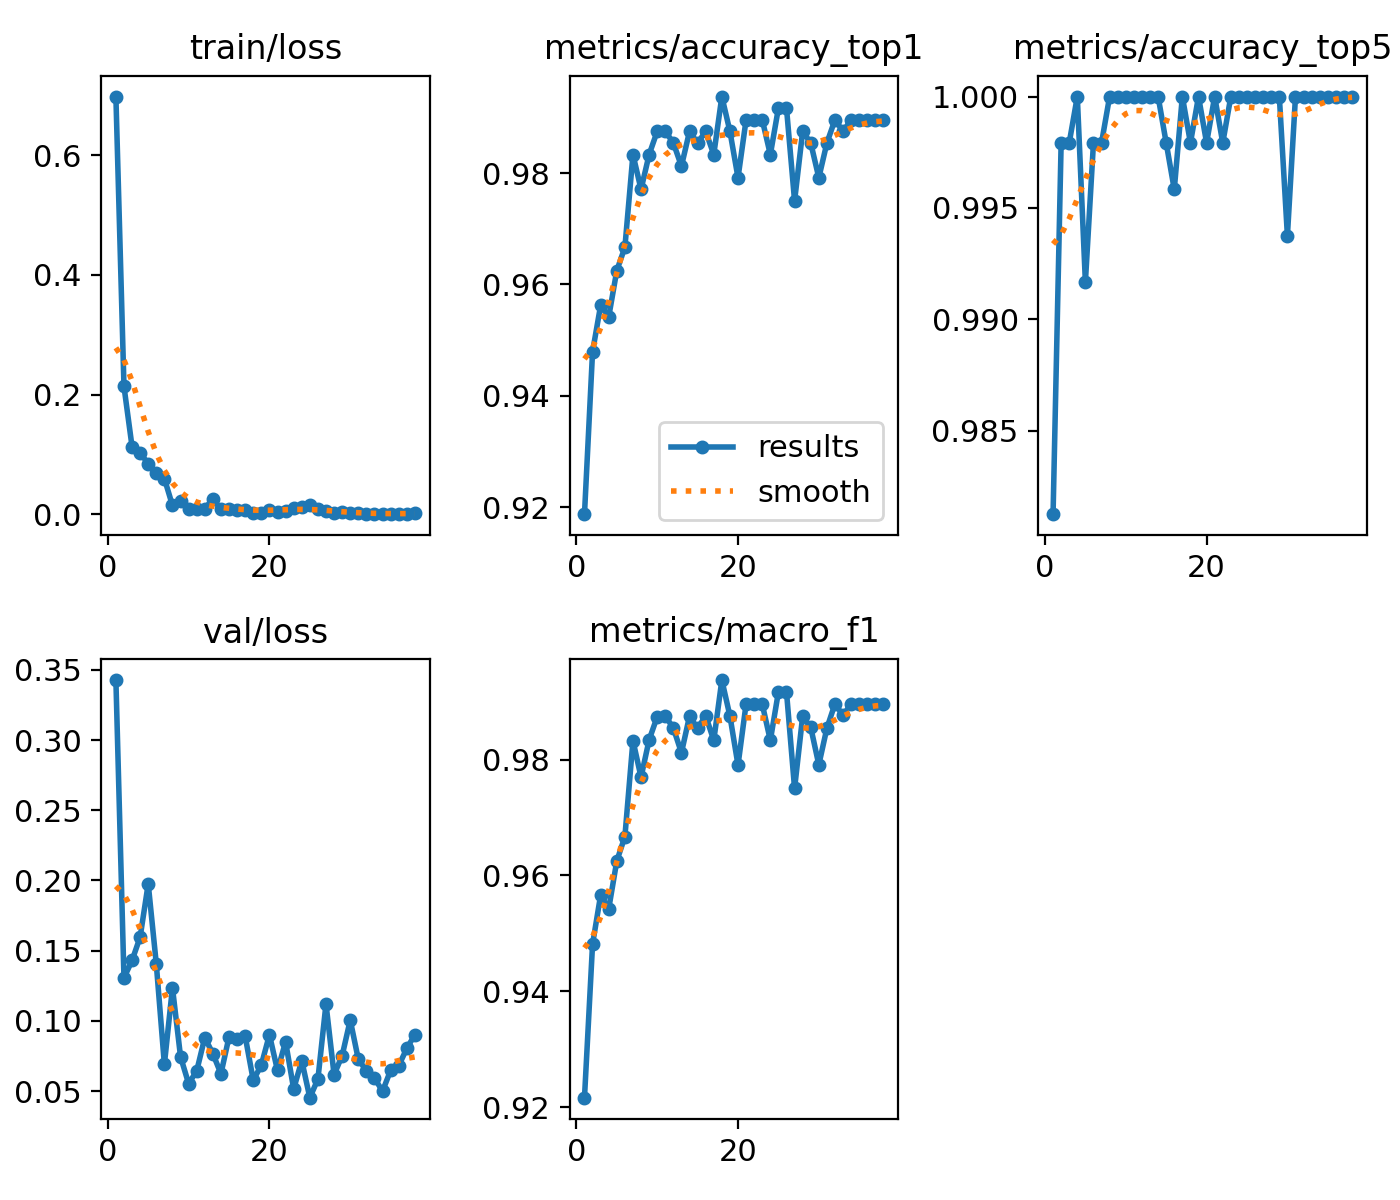

Values plotted in this chart, from the file beside it:
epoch, time, train/loss, metrics/accuracy_top1, metrics/accuracy_top5, metrics/macro_f1, val/loss, lr/pg0, lr/pg1, lr/pg2
1, 30.2, 0.6978, 0.9187, 0.9812, 0.9216, 0.3428, 0.0003306, 0.0003306, 0.06728
2, 62.74, 0.2135, 0.9479, 0.9979, 0.9481, 0.1306, 0.0006573, 0.0006573, 0.03427
3, 95.43, 0.1128, 0.9563, 0.9979, 0.9566, 0.143, 0.0009775, 0.0009775, 0.001255
4, 128, 0.1021, 0.9542, 1, 0.9542, 0.1597, 0.0009703, 0.0009703, 0.0009703
5, 160.7, 0.08472, 0.9625, 0.9917, 0.9625, 0.1976, 0.0009604, 0.0009604, 0.0009604
6, 193.2, 0.0688, 0.9667, 0.9979, 0.9667, 0.1405, 0.0009505, 0.0009505, 0.0009505
7, 226.5, 0.05973, 0.9833, 0.9979, 0.9833, 0.06902, 0.0009406, 0.0009406, 0.0009406
8, 260.1, 0.01472, 0.9771, 1, 0.977, 0.1236, 0.0009307, 0.0009307, 0.0009307
9, 292.4, 0.02171, 0.9833, 1, 0.9834, 0.07444, 0.0009208, 0.0009208, 0.0009208
10, 324.7, 0.00829, 0.9875, 1, 0.9874, 0.05526, 0.0009109, 0.0009109, 0.0009109
11, 357.9, 0.00959, 0.9875, 1, 0.9876, 0.06428, 0.000901, 0.000901, 0.000901
12, 391, 0.00929, 0.9854, 1, 0.9855, 0.08806, 0.0008911, 0.0008911, 0.0008911
13, 423.5, 0.02574, 0.9812, 1, 0.9812, 0.07658, 0.0008812, 0.0008812, 0.0008812
14, 453.9, 0.00795, 0.9875, 1, 0.9875, 0.06232, 0.0008713, 0.0008713, 0.0008713
15, 486, 0.00905, 0.9854, 0.9979, 0.9854, 0.08858, 0.0008614, 0.0008614, 0.0008614
16, 518.7, 0.00779, 0.9875, 0.9958, 0.9876, 0.08723, 0.0008515, 0.0008515, 0.0008515
17, 551, 0.00758, 0.9833, 1, 0.9833, 0.08901, 0.0008416, 0.0008416, 0.0008416
18, 583.7, 0.00204, 0.9938, 0.9979, 0.9938, 0.05765, 0.0008317, 0.0008317, 0.0008317
19, 616, 0.00235, 0.9875, 1, 0.9875, 0.06856, 0.0008218, 0.0008218, 0.0008218
20, 648.2, 0.00784, 0.9792, 0.9979, 0.9791, 0.09008, 0.0008119, 0.0008119, 0.0008119
21, 680.8, 0.00445, 0.9896, 1, 0.9896, 0.06463, 0.000802, 0.000802, 0.000802
22, 713.5, 0.00598, 0.9896, 0.9979, 0.9897, 0.08509, 0.0007921, 0.0007921, 0.0007921
23, 746.3, 0.01063, 0.9896, 1, 0.9896, 0.05145, 0.0007822, 0.0007822, 0.0007822
24, 778.8, 0.01184, 0.9833, 1, 0.9833, 0.07165, 0.0007723, 0.0007723, 0.0007723
25, 811.3, 0.01488, 0.9917, 1, 0.9917, 0.04527, 0.0007624, 0.0007624, 0.0007624
26, 843.5, 0.0082, 0.9917, 1, 0.9917, 0.05852, 0.0007525, 0.0007525, 0.0007525
27, 876.2, 0.00595, 0.975, 1, 0.975, 0.112, 0.0007426, 0.0007426, 0.0007426
28, 907.8, 0.00279, 0.9875, 1, 0.9875, 0.06168, 0.0007327, 0.0007327, 0.0007327
29, 939.8, 0.00318, 0.9854, 1, 0.9856, 0.07522, 0.0007228, 0.0007228, 0.0007228
30, 971.5, 0.00271, 0.9792, 0.9938, 0.9791, 0.1006, 0.0007129, 0.0007129, 0.0007129
31, 1003, 0.00226, 0.9854, 1, 0.9855, 0.07259, 0.000703, 0.000703, 0.000703
32, 1035, 0.00104, 0.9896, 1, 0.9897, 0.06444, 0.0006931, 0.0006931, 0.0006931
33, 1067, 0.00085, 0.9875, 1, 0.9876, 0.05917, 0.0006832, 0.0006832, 0.0006832
34, 1100, 0.00027, 0.9896, 1, 0.9897, 0.04989, 0.0006733, 0.0006733, 0.0006733
35, 1132, 0.00052, 0.9896, 1, 0.9896, 0.06479, 0.0006634, 0.0006634, 0.0006634
36, 1165, 0.00014, 0.9896, 1, 0.9896, 0.06799, 0.0006535, 0.0006535, 0.0006535
37, 1198, 0.0006, 0.9896, 1, 0.9897, 0.08039, 0.0006436, 0.0006436, 0.0006436
38, 1220, 0.00285, 0.9896, 1, 0.9896, 0.09015, 0.0006337, 0.0006337, 0.0006337
